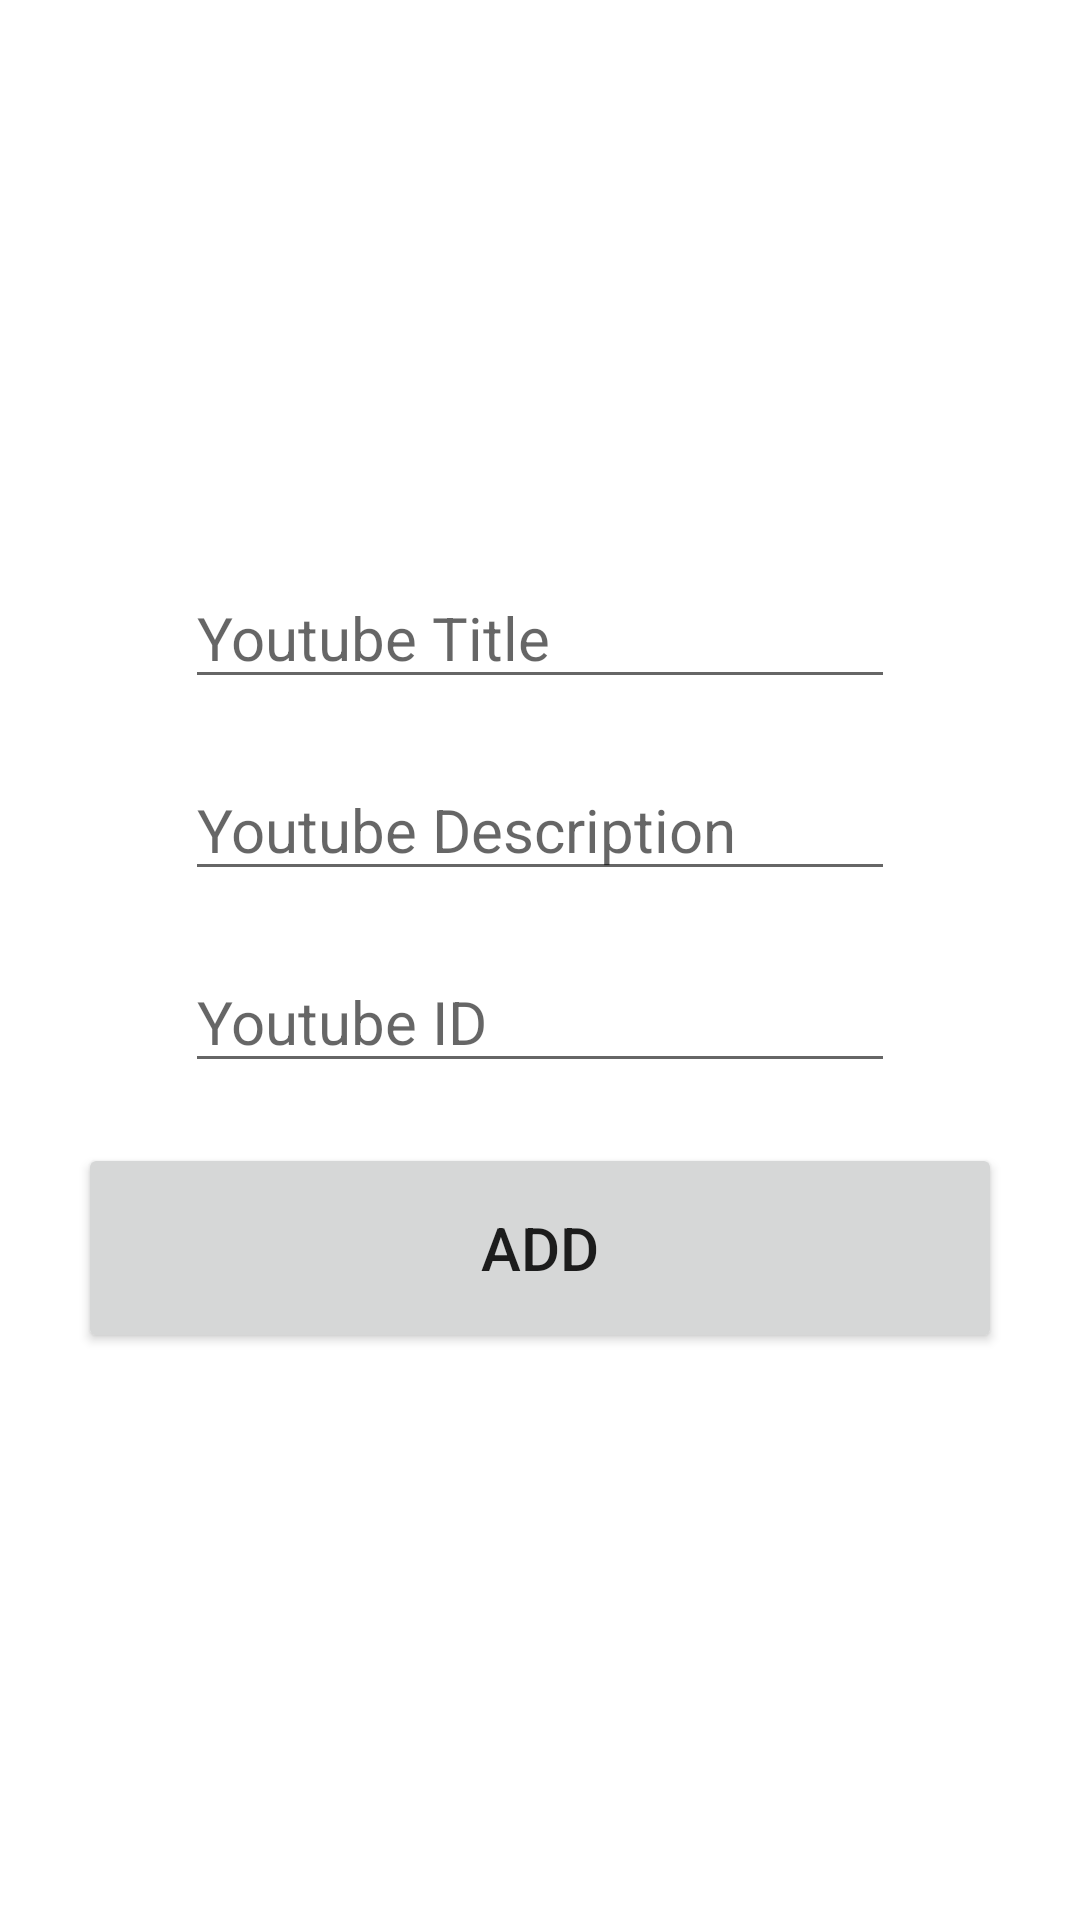

The Android layout XML behind this screen, and the referenced resources:
<!-- AndroidManifest.xml: application theme Theme.CombindAllApp -->
<!-- res/layout/activity_youtubevideo_add.xml -->
<?xml version="1.0" encoding="utf-8"?>
<LinearLayout xmlns:android="http://schemas.android.com/apk/res/android"
    xmlns:app="http://schemas.android.com/apk/res-auto"
    xmlns:tools="http://schemas.android.com/tools"
    android:layout_width="match_parent"
    android:layout_height="match_parent"
    android:gravity="center"
    android:orientation="vertical"
    android:padding="16sp"
    tools:context=".youtubevideo.AddActivity">

    <EditText
        android:id="@+id/title_input"
        android:layout_width="wrap_content"
        android:layout_height="wrap_content"
        android:layout_margin="10dp"
        android:ems="10"
        android:hint="Youtube Title"
        android:inputType="textPersonName"
        android:textSize="20sp" />

    <EditText
        android:id="@+id/author_input"
        android:layout_width="wrap_content"
        android:layout_height="wrap_content"
        android:layout_margin="10dp"
        android:ems="10"
        android:hint="Youtube Description"
        android:inputType="textPersonName"
        android:textSize="20sp" />

    <EditText
        android:id="@+id/pages_input"
        android:layout_width="wrap_content"
        android:layout_height="wrap_content"
        android:layout_margin="10dp"
        android:ems="10"
        android:hint="Youtube ID"
        android:inputType="textPersonName"
        android:textSize="20sp" />

    <Button
        android:id="@+id/add_button"
        android:layout_width="match_parent"
        android:layout_height="70dp"
        android:layout_margin="10dp"
        android:textSize="20sp"
        android:text="Add" />



</LinearLayout>
<!-- resources referenced by this layout -->
<resources>
  <style name="Theme.CombindAllApp" parent="Theme.MaterialComponents.DayNight.DarkActionBar">
          
          <item name="colorPrimary">@color/purple_500</item>
          <item name="colorPrimaryVariant">@color/purple_700</item>
          <item name="colorOnPrimary">@color/white</item>
          
          <item name="colorSecondary">@color/teal_200</item>
          <item name="colorSecondaryVariant">@color/teal_700</item>
          <item name="colorOnSecondary">@color/black</item>
          
          <item name="android:statusBarColor" tools:targetApi="l">?attr/colorPrimaryVariant</item>
          
      </style>
  <!-- not gathered from this repository: default colours our renderer supplied (Android Studio template values) -->
  <color name="purple_500">#FF6200EE</color>
  <color name="purple_700">#FF3700B3</color>
  <color name="teal_200">#FF03DAC5</color>
  <color name="teal_700">#FF018786</color>
  <color name="black">#FF000000</color>
  <color name="white">#FFFFFFFF</color>
</resources>
